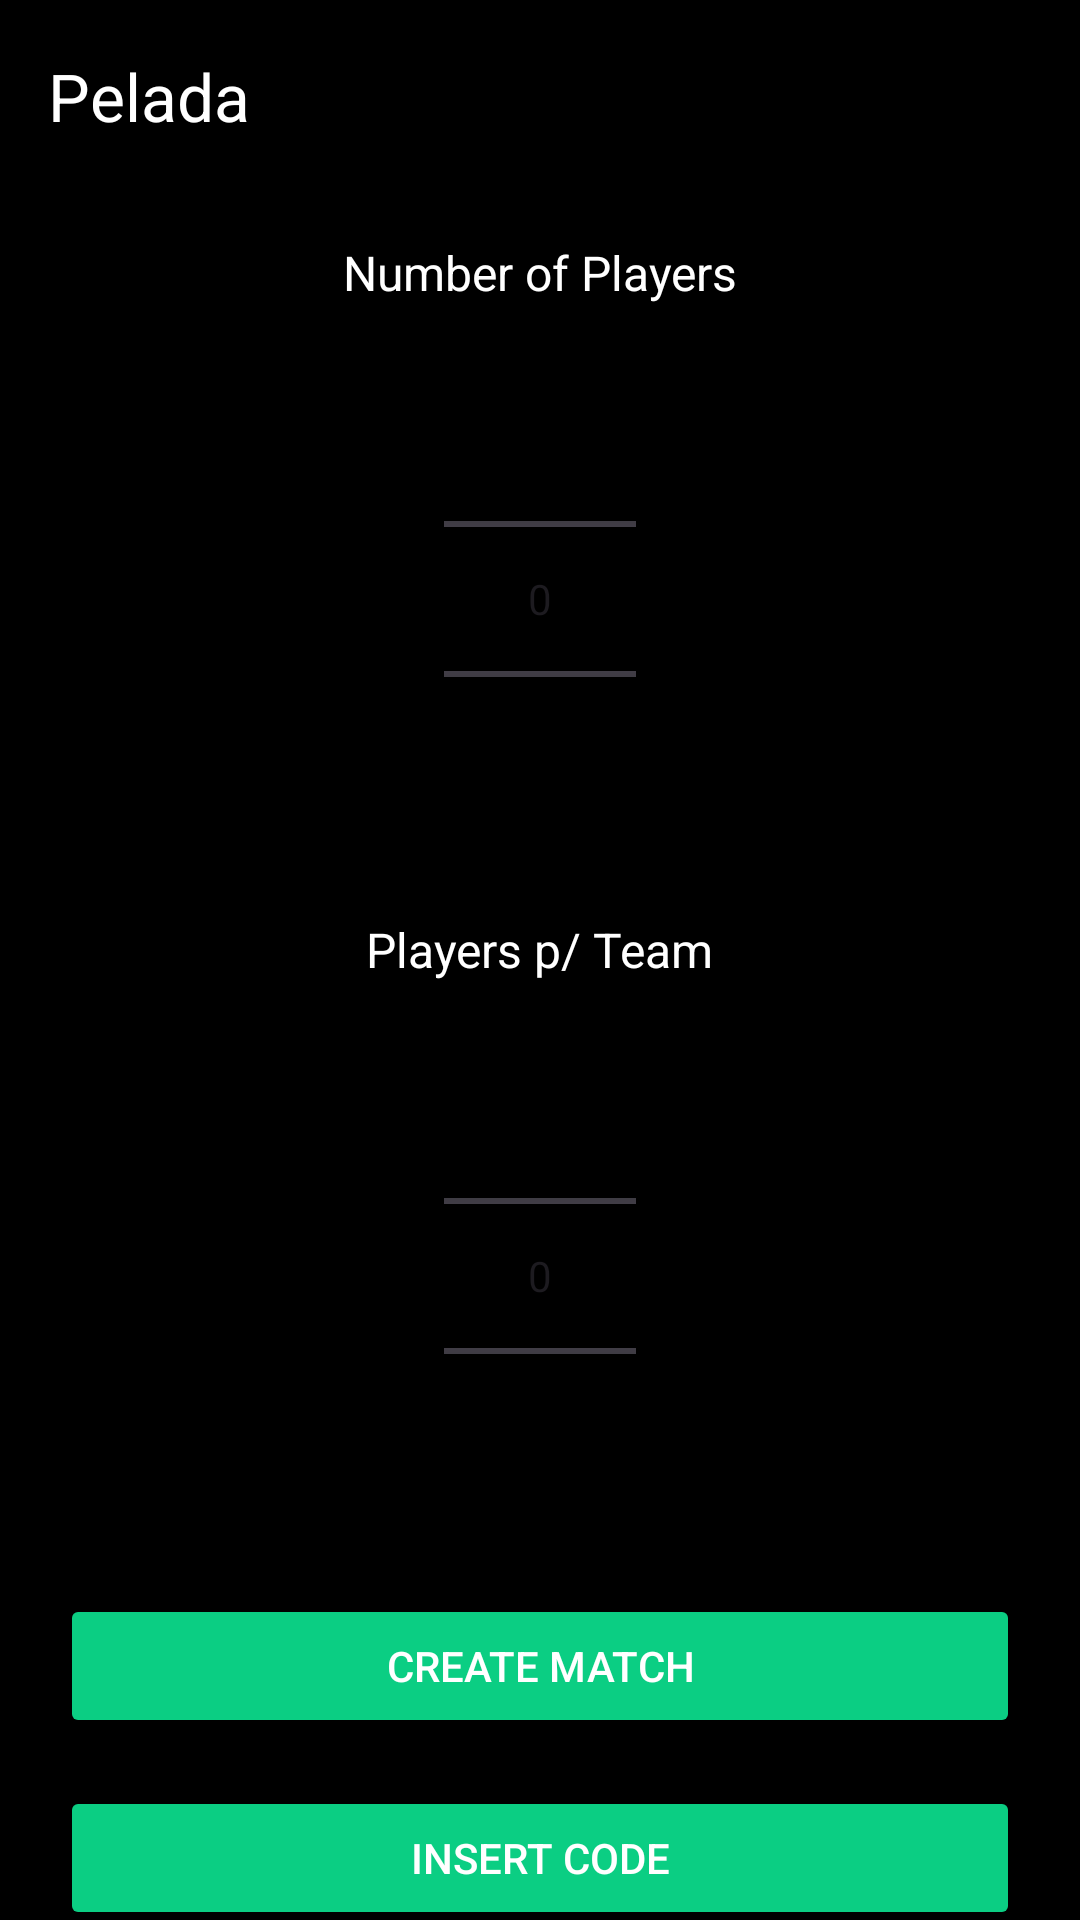

This screen was rendered from an Android layout file. Write that file and the resources it references.
<!-- AndroidManifest.xml: application theme Theme.PeladApp -->
<!-- res/layout/activity_prepare_match.xml -->
<?xml version="1.0" encoding="utf-8"?>
<androidx.constraintlayout.widget.ConstraintLayout xmlns:android="http://schemas.android.com/apk/res/android"
    xmlns:app="http://schemas.android.com/apk/res-auto"
    xmlns:tools="http://schemas.android.com/tools"
    android:layout_width="match_parent"
    android:layout_height="match_parent"
    tools:context=".PrepareMatchActivity"
    android:background="@color/black">

    <androidx.appcompat.widget.Toolbar
        android:id="@+id/toolbar"
        android:layout_width="0dp"
        android:layout_height="?attr/actionBarSize"
        android:minHeight="?attr/actionBarSize"
        app:title="Pelada"

        app:titleTextColor="@color/white"
        app:layout_constraintTop_toTopOf="parent"
        app:layout_constraintStart_toStartOf="parent"
        app:layout_constraintEnd_toEndOf="parent"/>

    <TextView
        android:id="@+id/numberOfPlayersTitle"
        android:layout_width="wrap_content"
        android:layout_height="wrap_content"
        android:text="Number of Players"
        android:textColor="@color/white"
        android:textSize="16sp"
        app:layout_constraintTop_toBottomOf="@+id/toolbar"
        app:layout_constraintStart_toStartOf="parent"
        app:layout_constraintEnd_toEndOf="parent"
        android:layout_marginTop="16dp"/>

    <NumberPicker
        android:id="@+id/numberOfPlayersPicker"
        android:layout_width="wrap_content"
        android:layout_height="wrap_content"
        app:layout_constraintTop_toBottomOf="@+id/numberOfPlayersTitle"
        app:layout_constraintStart_toStartOf="parent"
        app:layout_constraintEnd_toEndOf="parent"
        android:layout_marginTop="8dp"/>

    <TextView
        android:id="@+id/playersPerTeamTitle"
        android:layout_width="wrap_content"
        android:layout_height="wrap_content"
        android:text="Players p/ Team"
        android:textColor="@color/white"
        android:textSize="16sp"
        app:layout_constraintTop_toBottomOf="@+id/numberOfPlayersPicker"
        app:layout_constraintStart_toStartOf="parent"
        app:layout_constraintEnd_toEndOf="parent"
        android:layout_marginTop="16dp"/>

    <NumberPicker
        android:id="@+id/playersPerTeamPicker"
        android:layout_width="wrap_content"
        android:layout_height="wrap_content"
        app:layout_constraintTop_toBottomOf="@+id/playersPerTeamTitle"
        app:layout_constraintStart_toStartOf="parent"
        app:layout_constraintEnd_toEndOf="parent"
        android:layout_marginTop="8dp"/>

    <Button
        android:id="@+id/createMatchButton"
        android:layout_width="0dp"
        android:layout_height="wrap_content"
        android:text="Create Match"
        android:textColor="#FFFFFF"
        android:backgroundTint="#0BCE83"
        app:layout_constraintTop_toBottomOf="@+id/playersPerTeamPicker"
        app:layout_constraintStart_toStartOf="parent"
        app:layout_constraintEnd_toEndOf="parent"
        android:layout_marginTop="16dp"
        android:layout_marginLeft="20dp"
        android:layout_marginRight="20dp"/>

    <Button
        android:id="@+id/insertCodeButton"
        android:layout_width="0dp"
        android:layout_height="wrap_content"
        android:text="Insert Code"
        android:textColor="#FFFFFF"
        android:backgroundTint="#0BCE83"
        app:layout_constraintTop_toBottomOf="@+id/createMatchButton"
        app:layout_constraintStart_toStartOf="parent"
        app:layout_constraintEnd_toEndOf="parent"
        android:layout_marginTop="16dp"
        android:layout_marginLeft="20dp"
        android:layout_marginRight="20dp"/>



</androidx.constraintlayout.widget.ConstraintLayout>
<!-- resources referenced by this layout -->
<resources>
  <color name="black">#FF000000</color>
  <color name="white">#FFFFFFFF</color>
  <style name="Theme.PeladApp" parent="Base.Theme.PeladApp" />
  <style name="Base.Theme.PeladApp" parent="Theme.Material3.DayNight.NoActionBar">
          
          
      </style>
</resources>
